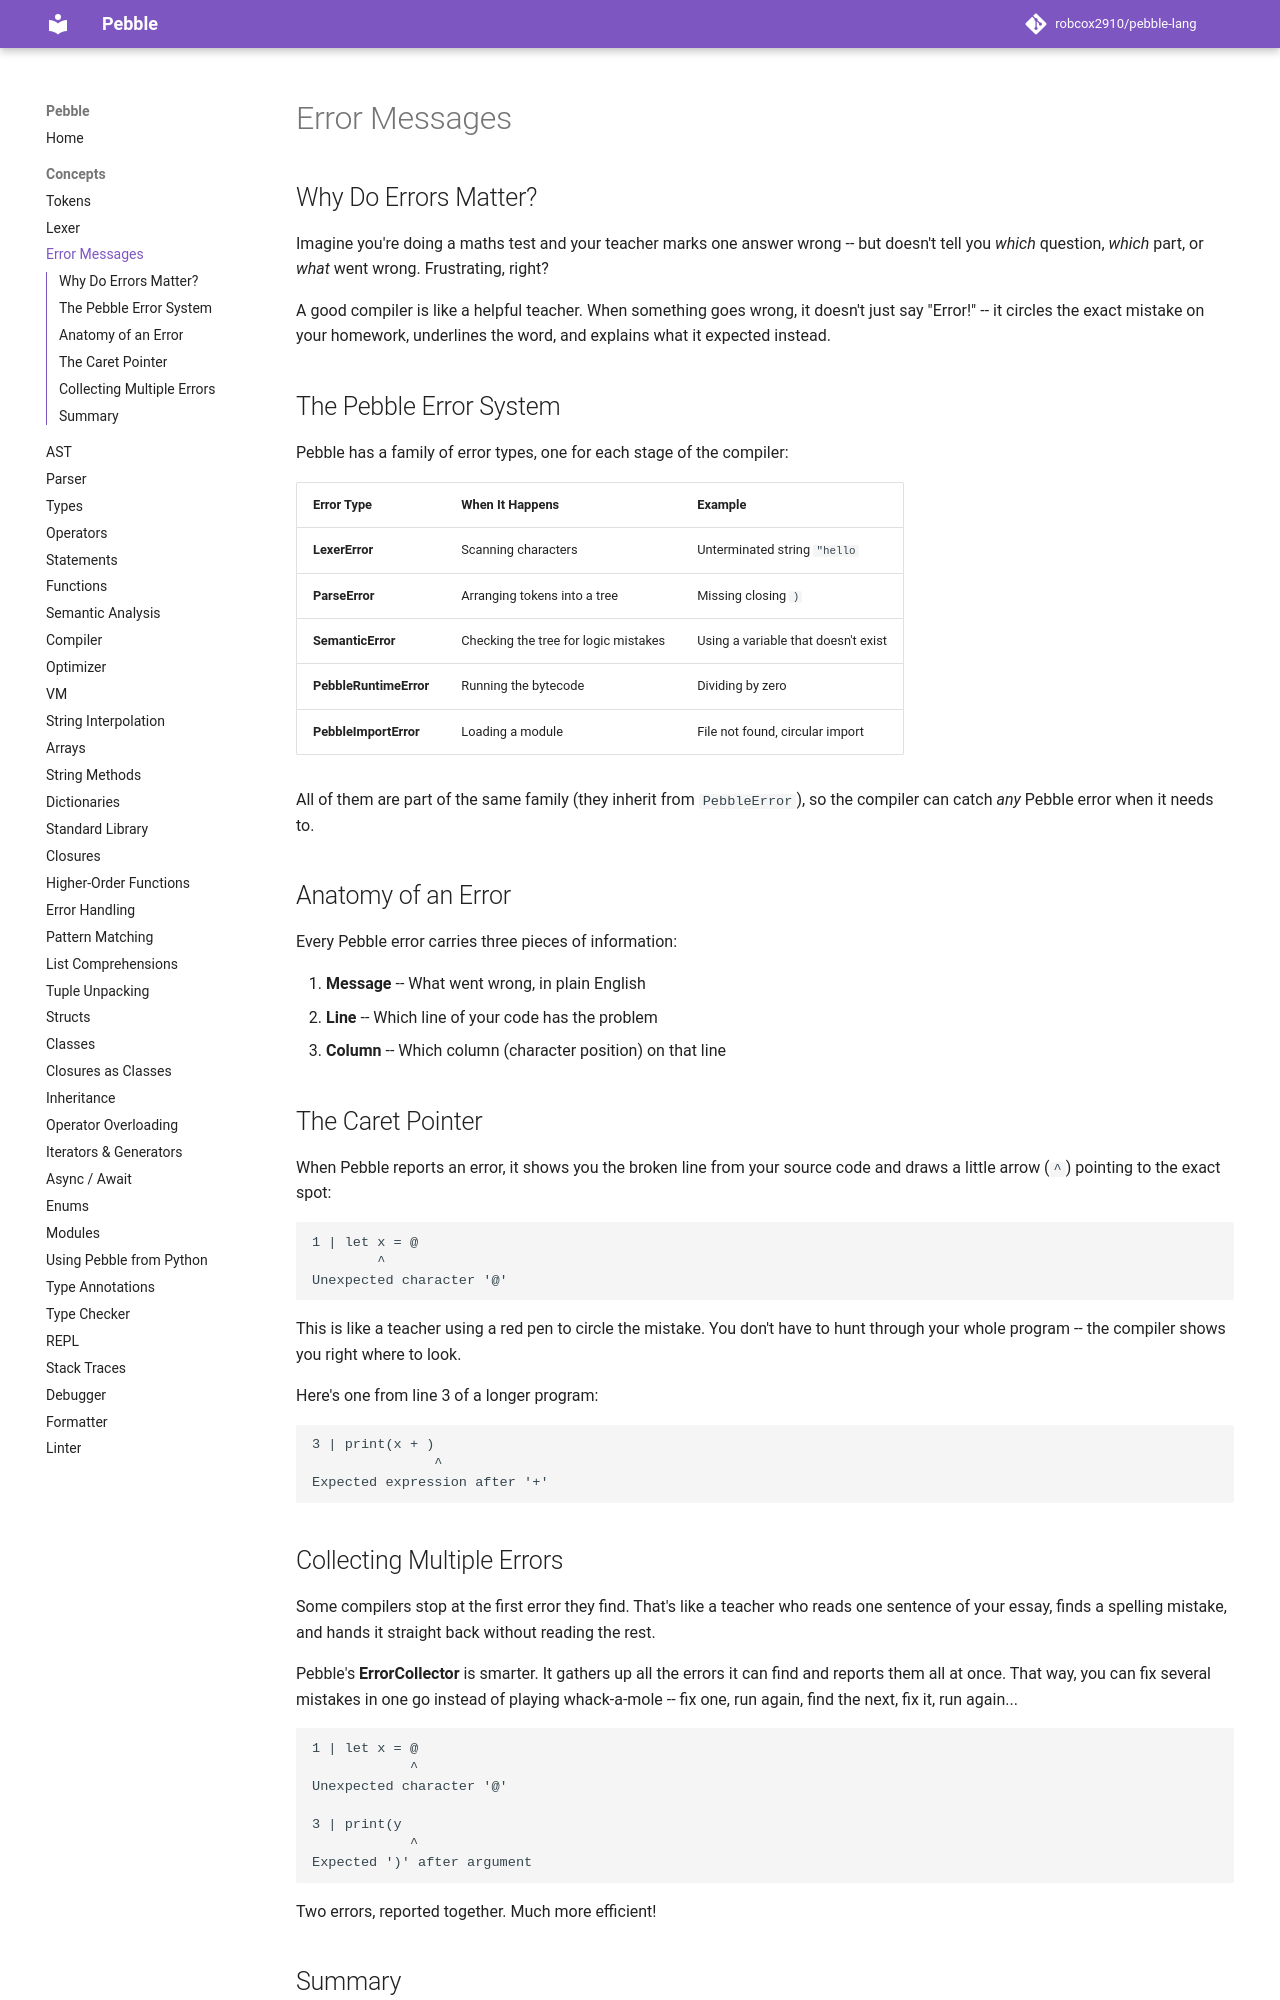

repository: robcox2910/pebble-lang · page: concepts/errors/index.html · generator: mkdocs

# Error Messages

## Why Do Errors Matter?

Imagine you're doing a maths test and your teacher marks one answer wrong --
but doesn't tell you *which* question, *which* part, or *what* went wrong.
Frustrating, right?

A good compiler is like a helpful teacher. When something goes wrong, it
doesn't just say "Error!" -- it circles the exact mistake on your homework,
underlines the word, and explains what it expected instead.

## The Pebble Error System

Pebble has a family of error types, one for each stage of the compiler:

| Error Type | When It Happens | Example |
|------------|----------------|---------|
| **LexerError** | Scanning characters | Unterminated string `"hello` |
| **ParseError** | Arranging tokens into a tree | Missing closing `)` |
| **SemanticError** | Checking the tree for logic mistakes | Using a variable that doesn't exist |
| **PebbleRuntimeError** | Running the bytecode | Dividing by zero |
| **PebbleImportError** | Loading a module | File not found, circular import |

All of them are part of the same family (they inherit from `PebbleError`), so
the compiler can catch *any* Pebble error when it needs to.

## Anatomy of an Error

Every Pebble error carries three pieces of information:

1. **Message** -- What went wrong, in plain English
2. **Line** -- Which line of your code has the problem
3. **Column** -- Which column (character position) on that line

## The Caret Pointer

When Pebble reports an error, it shows you the broken line from your source
code and draws a little arrow (`^`) pointing to the exact spot:

```
1 | let x = @
        ^
Unexpected character '@'
```

This is like a teacher using a red pen to circle the mistake. You don't have to
hunt through your whole program -- the compiler shows you right where to look.

Here's one from line 3 of a longer program:

```
3 | print(x + )
               ^
Expected expression after '+'
```
